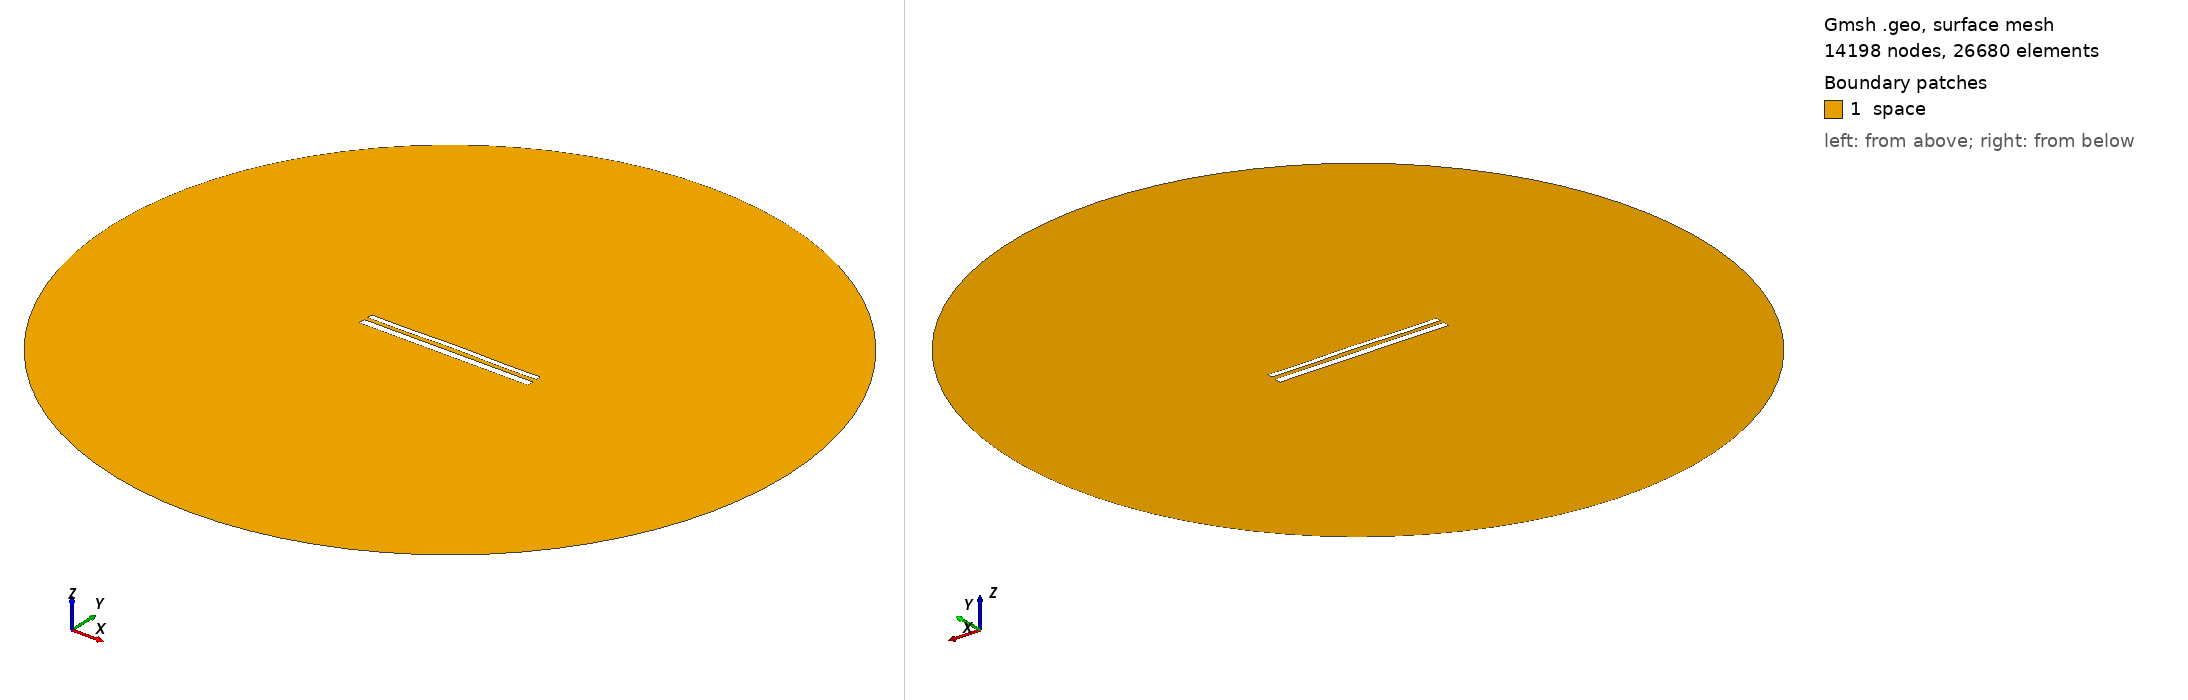

Gmsh geometry script, surface-meshed: 14198 nodes, 26680 surface elements. Boundary patches (legend numbers): 1 space. Left view from above one corner, right view from below the opposite corner. Legend entries are the model's physical surfaces. The drawing asked Gmsh for element sizes between 1% and 20% of the model's largest extent; the script's own settings can give other sizes.

=== 11861.geo (drawn) ===
//---------------------------------------
// Geometry kernel
//---------------------------------------

SetFactory("OpenCASCADE");



//---------------------------------------
// Parameters of the geometry
//---------------------------------------

// Overetch of the upper plate
overetch = 0.375;

// Distance between the plates
distance = 2.25;

// Discretization over the x axis (for the deformation)
nx = 50; 

// Length of the plate
L = 100 - overetch; 

// Number of modes
n = 4; 

// 1st mode coefficient
coeff(1) = 0.15;
beta(1) = 0.596864 * 3.1415926535 / L;

// 2nd mode coefficient
coeff(2) = 0.15;
beta(2) = 1.49418 * 3.1415926535 / L;

// 3rd mode coefficient
coeff(3) = 0.0;
beta(3) = 2.50025 * 3.1415926535 / L;

// 4th mode coefficient
coeff(4) = -0.15;
beta(4) = 3.49999 * 3.1415926535 / L;



//---------------------------------------
// Upper plate (deformed rectangle)
//---------------------------------------

// Coordiantes of the upper plate
xmin = -50;
xmax = 50 - overetch;

// Height of the upper plate
yheight = 4 - 2 * overetch;

// Indexes of the points
UpperID[] = {};
LowerID[] = {};
LeftID[] = {};
RightID[] = {};

// Point index
p = 1;

// Horizontal edges
For i In {1:nx}
    x = xmin + (i-1)*(xmax - xmin)/(nx-1);

    y_bottom = distance / 2 + overetch;
    For j In {1:n}
        C = (Cosh(beta(j)*L) + Cos(beta(j)*L)) / (Sinh(beta(j)*L) + Sin(beta(j)*L));
        y_bottom  = y_bottom + coeff(j) * (Cosh(beta(j)*(x+50)) - Cos(beta(j)*(x+50)) - C * (Sinh(beta(j)*(x+50)) - Sin(beta(j)*(x+50))));
    EndFor

    y_top = y_bottom + yheight;

    Point(p) = {x, y_top, 0, 1.0};
    UpperID[i] = p;
    p = p + 1;

    Point(p) = {x, y_bottom, 0, 1.0};
    LowerID[i] = p;
    p = p + 1;
EndFor

// Create point lists
UpperPts[] = {}; LowerPts[] = {};
For i In {1:nx}
  UpperPts[] += {UpperID[i]};
  LowerPts[] += {LowerID[i]};
EndFor

// Build splines
Spline(1) = {UpperPts[]};
Spline(2) = {LowerPts[]};
Line(3) = {LowerPts[nx-1], UpperPts[nx-1]};
Line(4) = {LowerPts[0], UpperPts[0]};

// Build the plane surface
Curve Loop(1) = {2, 3, -1, -4};
Plane Surface(1) = {1};



//---------------------------------------
// Lower plate (rectangle)
//---------------------------------------

// Vertices
Point(1001) = {-50, -1, 0, 1.0};
Point(1002) = { 50, -1, 0, 1.0};
Point(1003) = { 50,  -5, 0, 1.0};
Point(1004) = {-50,  -5, 0, 1.0};

// Edges
Line(5) = {1001, 1002};
Line(6) = {1002, 1003};
Line(7) = {1003, 1004};
Line(8) = {1004, 1001};

// Plane surface
Line Loop(2) = {5, 6, 7, 8};
Plane Surface(2) = {2}; 



//---------------------------------------
// Outer (fictious) boundary
//---------------------------------------

// Points
Point(1005) = {0, 0, 0};       // Center
Point(1006) = {200, 0, 0};     // Start point
Point(1007) = {0, 200, 0};     // 90 degrees
Point(1008) = {-200, 0, 0};    // 180 degrees
Point(1009) = {0, -200, 0};    // 270 degrees

// Circle arcs (each needs start, center, end)
Circle(9) = {1006, 1005, 1007};
Circle(10) = {1007, 1005, 1008};
Circle(11) = {1008, 1005, 1009};
Circle(12) = {1009, 1005, 1006};

// Plane surface for the entire domain
Curve Loop(3) = {9, 10, 11, 12};
Surface(3) = {3};

// Subtract the plates from the whole domain to obtain the actual domain where we want to solve the equations
BooleanDifference{ Surface{3}; Delete; }{ Surface{1}; Surface{2}; Delete; }




//---------------------------------------
// Transfinite Lines/Curves
//---------------------------------------

// Set the number of points on the boundaries
r = 7;

// Plates
Transfinite Curve {1, 2} = 50*r Using Progression 1;
Transfinite Curve {3, 4} = 2*r Using Progression 1;
Transfinite Line {5, 7} = 50*r Using Progression 1;
Transfinite Line {6, 8} = 2*r Using Progression 1;

// Outer boundary
Transfinite Line {9, 10, 11, 12} = 20 Using Progression 1;



//---------------------------------------
// Physical groups
//---------------------------------------                

// Physical curves (boundaries)
Physical Line("force_segment", 10) = {2};
Physical Line("upper_plate", 11) = {1, 3, 4};
Physical Line("lower_plate", 12) = {5, 6, 7, 8};
Physical Line("boundary", 20) = {9, 10, 11, 12};

// Physical Surfaces
Physical Surface("space", 30) = {3};



//---------------------------------------
// 6. Generate the Mesh
//---------------------------------------

// 2D mesh generation
Mesh 2;
